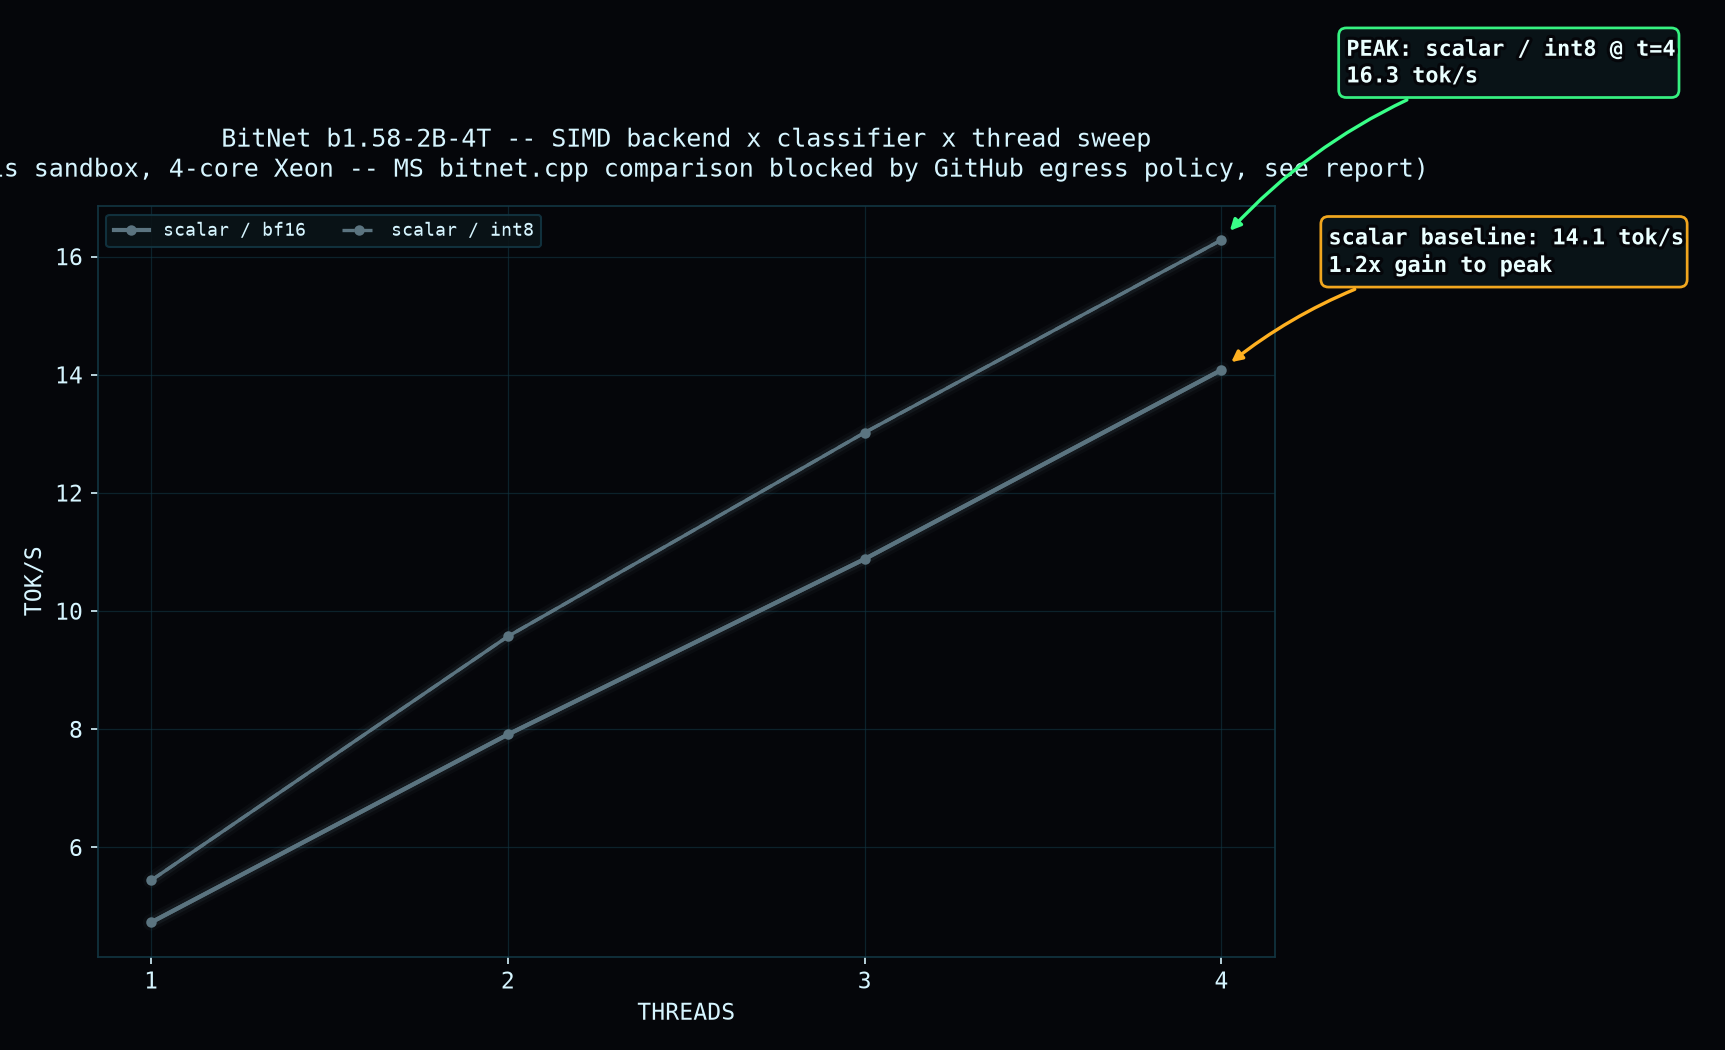

Values plotted in this chart, from the file beside it:
backend, classifier, threads, tok_s, timestamp
scalar, bf16, 1, 4.73, 2026-07-04T07:29:11Z
scalar, bf16, 2, 7.91, 2026-07-04T07:29:23Z
scalar, bf16, 3, 10.88, 2026-07-04T07:29:30Z
scalar, bf16, 4, 14.08, 2026-07-04T07:29:36Z
scalar, int8, 1, 5.44, 2026-07-04T07:29:42Z
scalar, int8, 2, 9.57, 2026-07-04T07:29:52Z
scalar, int8, 3, 13.02, 2026-07-04T07:30:00Z
scalar, int8, 4, 16.28, 2026-07-04T07:30:06Z
avx2, bf16, 1, 4.73, 2026-07-04T07:30:12Z
avx2, bf16, 2, 8.14, 2026-07-04T07:30:23Z
avx2, bf16, 3, 11.34, 2026-07-04T07:30:30Z
avx2, bf16, 4, 10.57, 2026-07-04T07:30:37Z
avx2, int8, 1, 5.51, 2026-07-04T07:30:43Z
avx2, int8, 2, 9.85, 2026-07-04T07:30:54Z
avx2, int8, 3, 13.27, 2026-07-04T07:31:01Z
avx2, int8, 4, 12.33, 2026-07-04T07:31:07Z
avx512f, bf16, 1, 4.75, 2026-07-04T07:31:13Z
avx512f, bf16, 2, 8.11, 2026-07-04T07:31:25Z
avx512f, bf16, 3, 11.52, 2026-07-04T07:31:32Z
